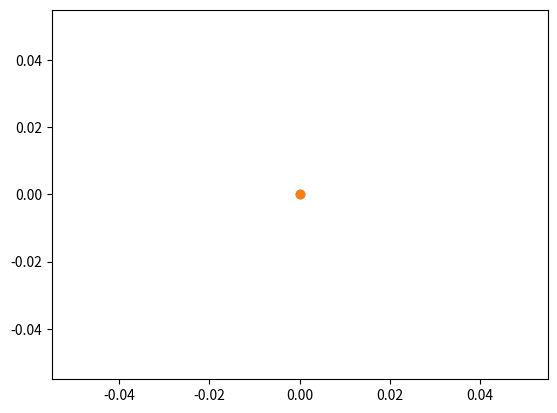

Reproduce this figure in Python.
import random
import math
import matplotlib.pyplot as plt

def generate_random_point_in_square(length):
    """
    Generate a random point in a square of a given side length centered around the origin with the sides aligned with x- and y-axis.
    """
    return tuple([length*random.uniform(-0.5, 0.5), length*random.uniform(-0.5, 0.5)])

def distance(p1, p2):
    """
    Measures the Euclidean distance between the points p1 and p2 in 2D.
    """

    return math.sqrt((p2[0]-p1[0])**2+(p2[1]-p1[1])**2)


def point_in_circle(p, center=[0,0], radius=None):
    """
    Checks if the provided point p lies in a circle of a given radius around the provided center.
    """
    length = distance(center, p)

    if length <= radius:

        print("liegt im Bereich")
        return True
    else:
        print("leigt nicht im Bereich")
        return False
i= 1
full_list_of_points = []

while i < 1000:

    full_list_of_points.append(generate_random_point_in_square(2.0))
    i = i+1

filtered_list_of_points = []

while i <= len(full_list_of_points):

    if point_in_circle(full_list_of_points[i]) == True:
        filtered_list_of_points.append(full_list_of_points[i])
        i = i+1
    else:
        i =i+1

print(len(filtered_list_of_points)/(len(full_list_of_points)-len(filtered_list_of_points)))
# TODO: Generate separate lists of the x- and y-values of full_list_of_points and filtered_list_of_points
x_values_full = 0
y_values_full = 0

x_values_filtered = 0
y_values_filtered = 0

plt.scatter(x_values_full, y_values_full)
plt.scatter(x_values_filtered, y_values_filtered)
plt.show()
